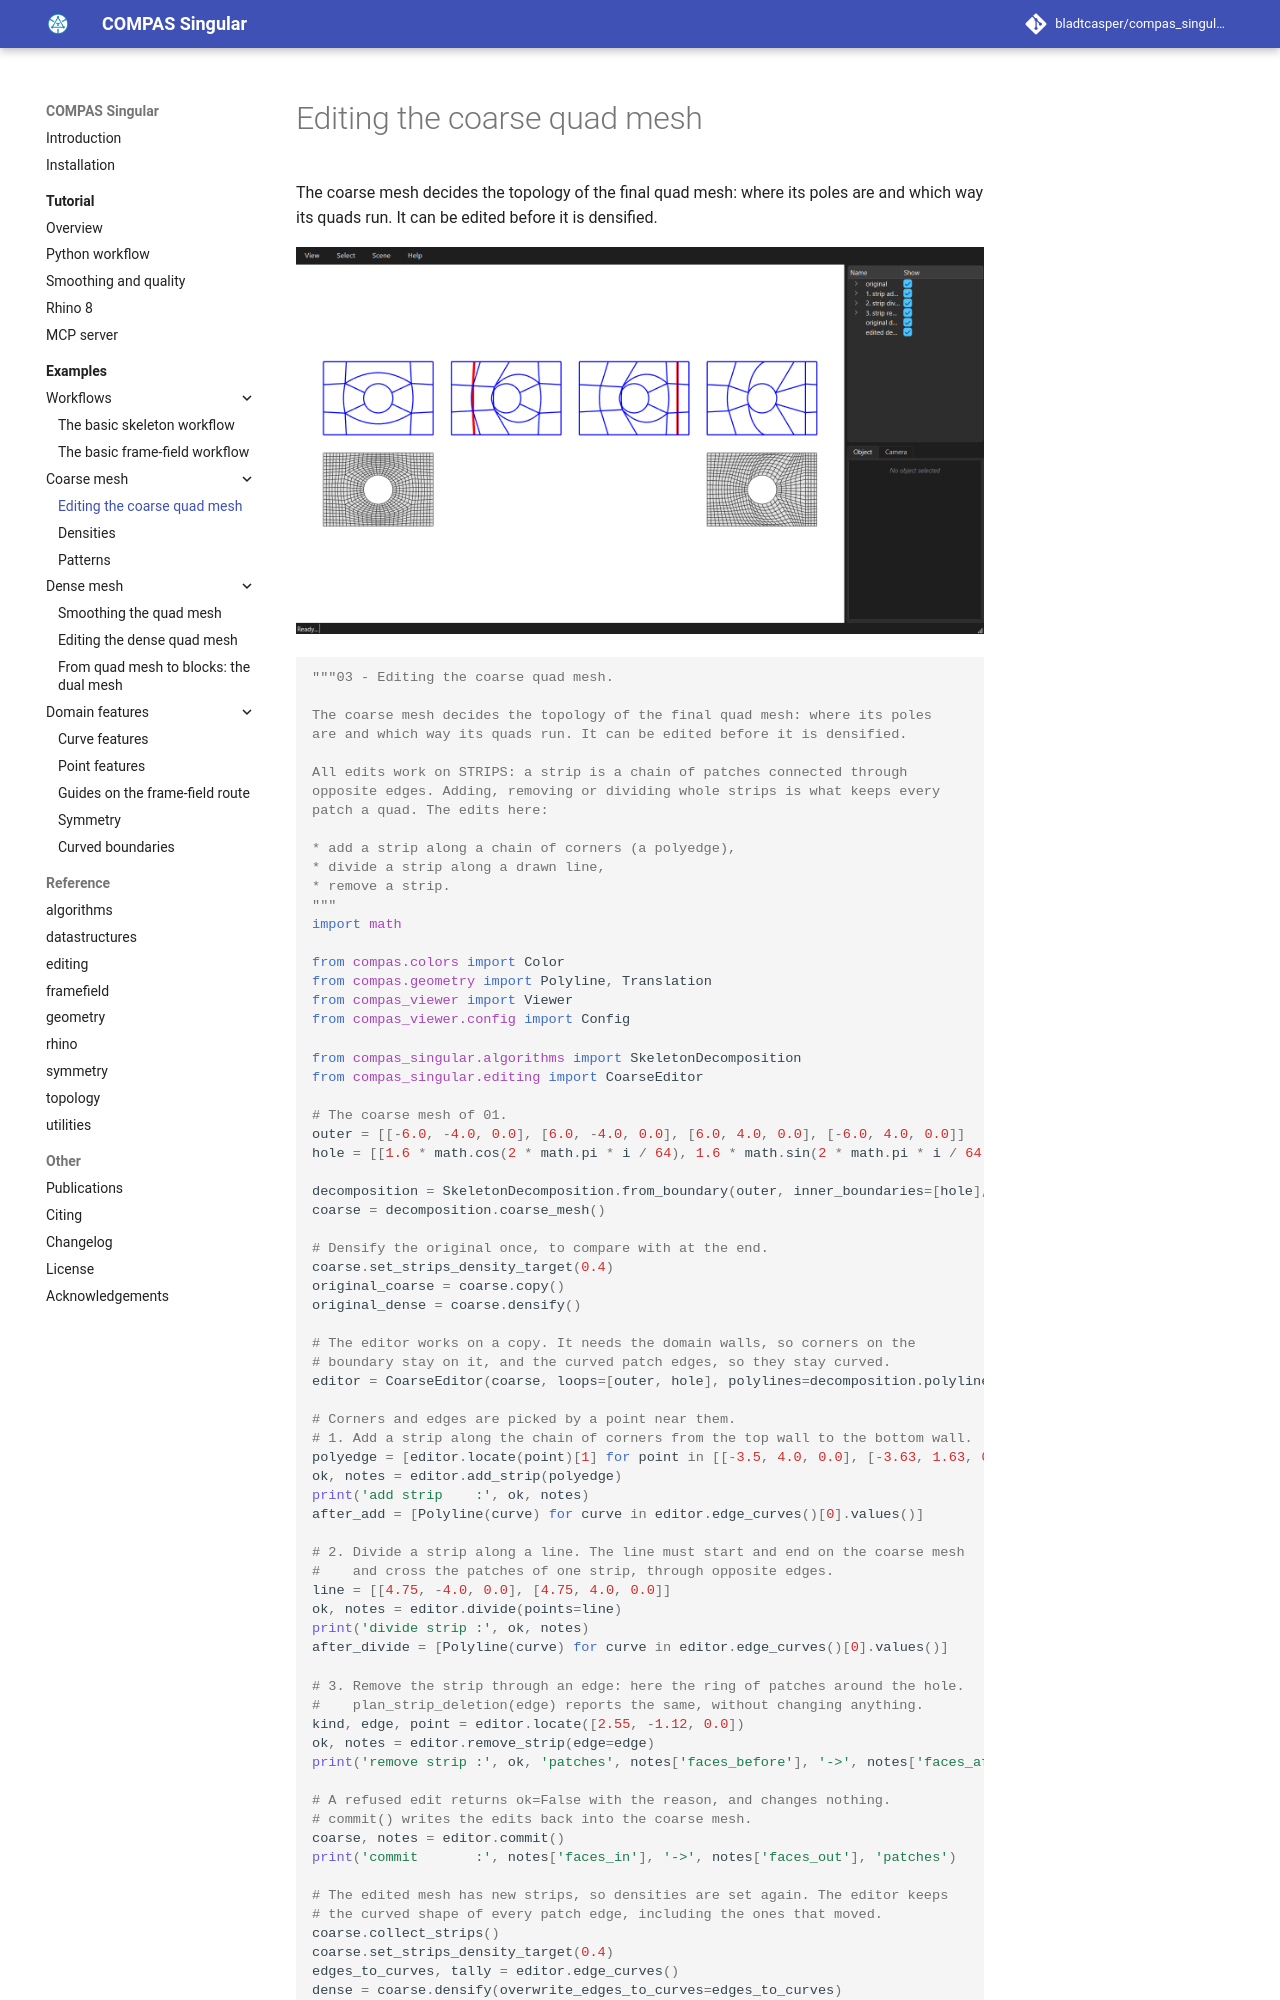

repository: bladtcasper-afk/compas_singular · page: examples/03_coarse_mesh_editing/index.html · generator: mkdocs

# Editing the coarse quad mesh

The coarse mesh decides the topology of the final quad mesh: where its poles are and which way its quads run. It can be edited before it is densified.

![Editing the coarse quad mesh](../assets/images/ex
